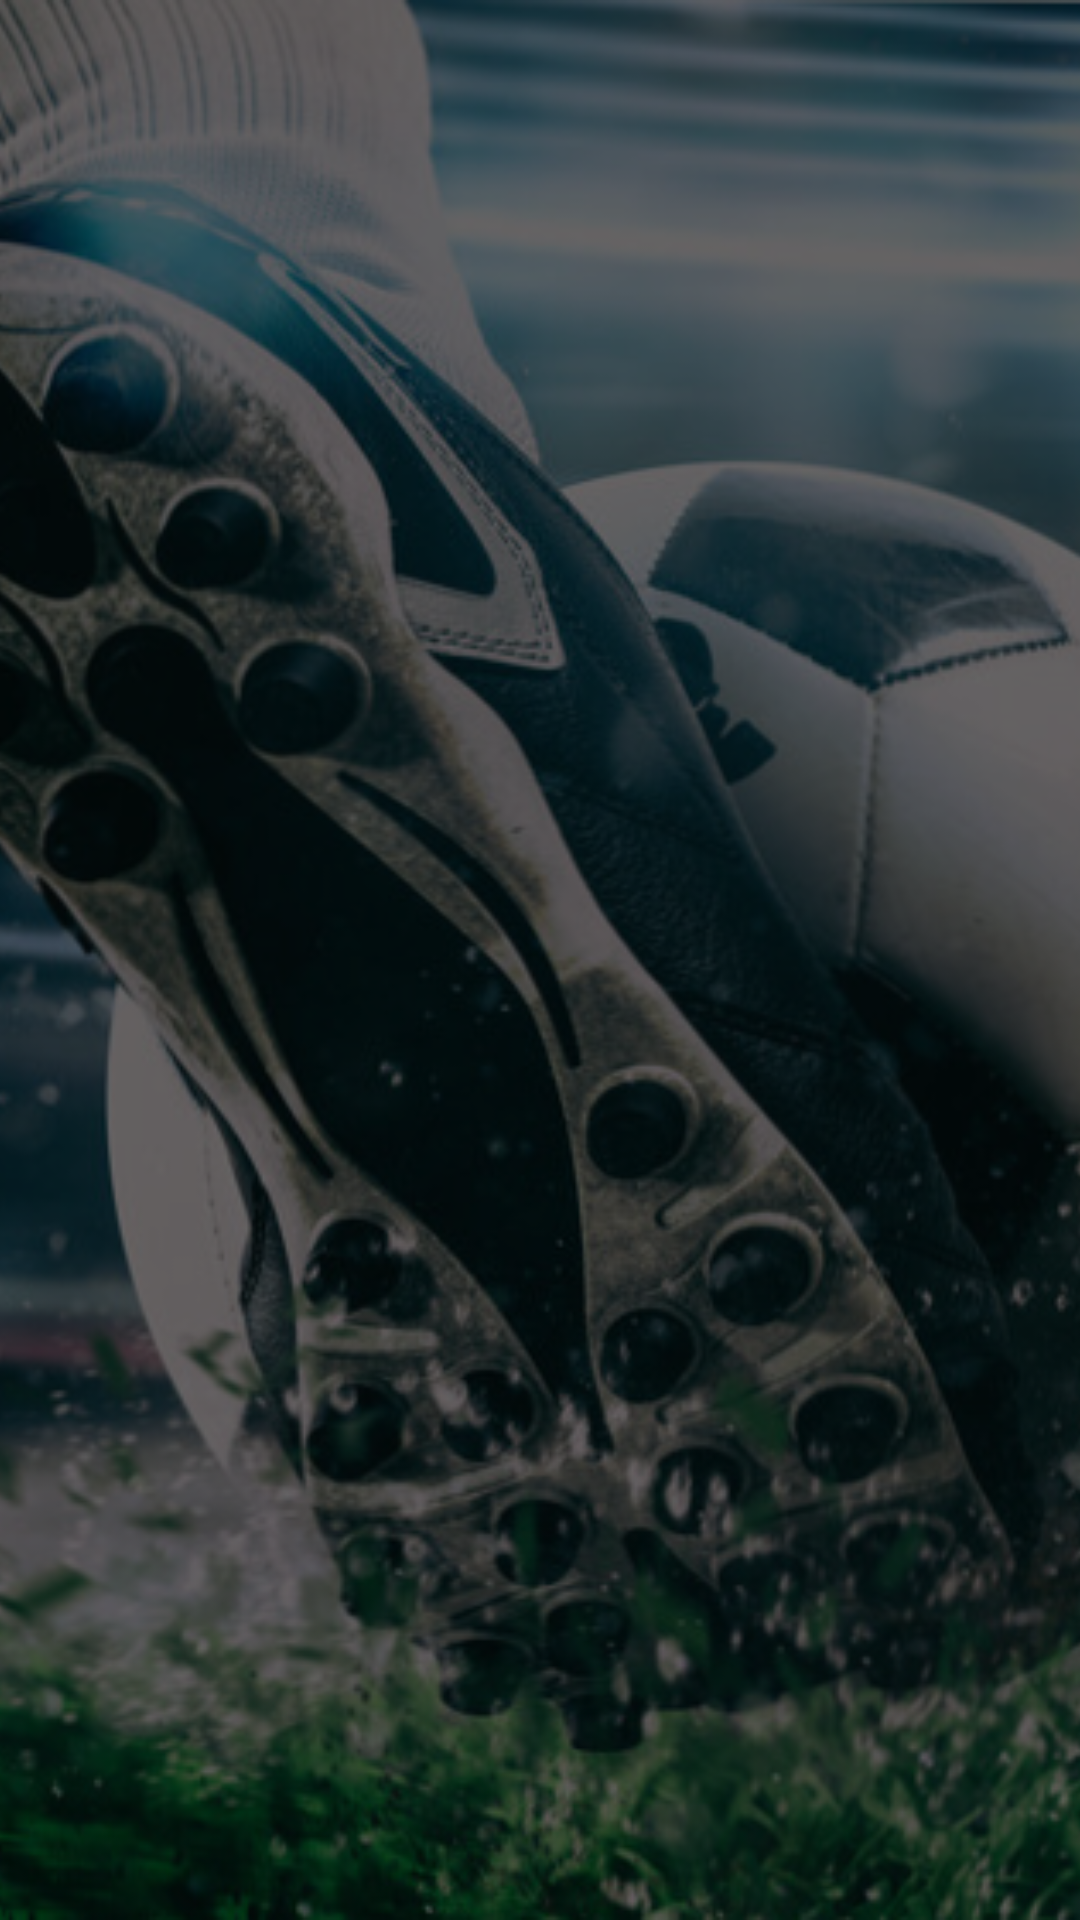

Reconstruct the res/layout file that produces this screen, plus the resources it refers to.
<!-- AndroidManifest.xml: application theme Theme.3 -->
<!-- res/layout/fragment_bet_type_detail.xml -->
<?xml version="1.0" encoding="utf-8"?>
<androidx.constraintlayout.widget.ConstraintLayout xmlns:android="http://schemas.android.com/apk/res/android"
    xmlns:tools="http://schemas.android.com/tools"
    android:layout_width="match_parent"
    android:layout_height="match_parent"
    xmlns:app="http://schemas.android.com/apk/res-auto"
    tools:context=".ui.screens.BetTypeDetailFragment">


    <ImageView
        android:id="@+id/im_background"
        android:layout_width="match_parent"
        android:layout_height="match_parent"
        android:scaleType="centerCrop"
        android:src="@drawable/playing_football"
        app:layout_constraintBottom_toBottomOf="parent"
        app:layout_constraintEnd_toEndOf="parent"
        app:layout_constraintHorizontal_bias="0.0"
        app:layout_constraintStart_toStartOf="parent"
        app:layout_constraintTop_toTopOf="parent"
        app:layout_constraintVertical_bias="0.0"
        tools:ignore="ContentDescription" />

    <com.google.android.material.imageview.ShapeableImageView
        android:id="@+id/im_bet_picture"
        android:layout_width="match_parent"
        android:layout_height="250dp"
        android:layout_margin="10dp"
        android:scaleType="centerCrop"
        app:shapeAppearanceOverlay="@style/RoundedSquare_15"
        app:layout_constraintEnd_toEndOf="parent"
        app:layout_constraintStart_toStartOf="parent"
        app:layout_constraintTop_toTopOf="parent"
        tools:src="@tools:sample/avatars"
        tools:ignore="ContentDescription" />

    <TextView
        android:id="@+id/tv_title"
        style="@style/app_text_style_main"
        tools:text="SINGLE BET"
        app:layout_constraintEnd_toEndOf="parent"
        app:layout_constraintStart_toStartOf="parent"
        app:layout_constraintTop_toBottomOf="@+id/im_bet_picture" />

    <ScrollView
        android:layout_width="match_parent"
        android:layout_height="0dp"
        android:layout_margin="15dp"
        app:layout_constraintBottom_toBottomOf="parent"
        app:layout_constraintEnd_toEndOf="parent"
        app:layout_constraintStart_toStartOf="parent"
        app:layout_constraintTop_toBottomOf="@+id/tv_title">

        <LinearLayout
            android:layout_width="match_parent"
            android:layout_height="wrap_content"
            android:orientation="vertical" >
            <TextView
                android:id="@+id/tv_text"
                android:layout_width="match_parent"
                android:layout_height="wrap_content"
                android:textSize="20sp"
                tools:text="Amongst the most common and most simple bet types, a 'Single' consists of backing one selection, whether that's for the next upcoming race or backing  a horse antepost for an upcoming festival\nIf you are just getting started with placing wagers then a single bet could well suit you best, as these are the simplest bets of all. Bookmakers offer increasingly sophisticated wagers to punters, but with a single bet it’s as straightforward as it gets. You are betting on one outcome or selection only, which might be a team to win a football match or a horse to win a race.\nThe odds for single bets on the outcomes of big matches and races are often those most prominently positioned when visiting the websites of bookmakers such as Betfair and Paddy Power.\nThese are basic wagers in which the potential profits depend on the quantity staked by the bettor and the odds offered by the bookmaker on the outcome in question. The principles here are pretty easy to understand for anyone who is new to betting. A single bet will win or lose according to the outcome of the match, race, competition or tournament being wagered on."
                android:fontFamily="@font/montserrat_regular"
                android:textColor="@color/white"/>
        </LinearLayout>
    </ScrollView>


</androidx.constraintlayout.widget.ConstraintLayout>
<!-- resources referenced by this layout -->
<resources>
  <!-- drawable playing_football: png bitmap (drawable, 473661 bytes) -->
  <style name="RoundedSquare_15">
          <item name="cornerSize">15%</item>
      </style>
  <style name="app_text_style_main">
          <item name="android:layout_width">wrap_content</item>
          <item name="android:layout_height">wrap_content</item>
          <item name="android:layout_marginTop">15dp</item>
          <item name="android:textColor">@color/white</item>
          <item name="android:fontFamily">@font/montserrat_extrabolditalic</item>
          <item name="android:textSize">30sp</item>
      </style>
  <style name="Theme.3" parent="Theme.MaterialComponents.DayNight.NoActionBar">
          
          <item name="colorPrimary">@color/purple_500</item>
          <item name="colorPrimaryVariant">@color/app_dark_gray</item>
          <item name="colorOnPrimary">@color/white</item>
          
          <item name="colorSecondary">@color/teal_200</item>
          <item name="colorSecondaryVariant">@color/teal_700</item>
          <item name="colorOnSecondary">@color/black</item>
          
          <item name="android:statusBarColor">?attr/colorPrimaryVariant</item>
          
      </style>
  <!-- not gathered from this repository: default colours our renderer supplied (Android Studio template values) -->
  <color name="purple_500">#FF6200EE</color>
  <color name="teal_200">#FF03DAC5</color>
  <color name="teal_700">#FF018786</color>
  <color name="black">#FF000000</color>
  <color name="white">#FFFFFFFF</color>
</resources>
